pico-8 play session: no input (idle), after a click and taps of 🅾, ❎, 🅾+❎, 🅾 in the second before t = 0

[t = 1 s] idle ~1s (no d-pad/buttons)
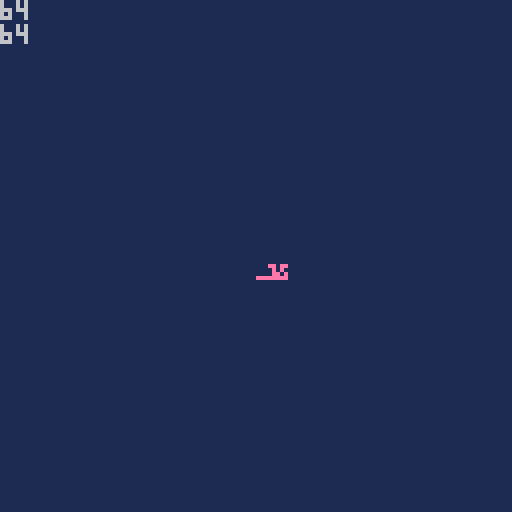

pico-8 cartridge
version 34
__lua__
function _init()
	local initial_x = 64
	local initial_y = 64
	x = initial_x
	y = initial_y
end

function _update()
	if btn(0) //x axis
	then x = x - 1
	end

	if btn(1) //x axis
	then
	x = x + 1
	end
	
	if btn(2) //y axis 
	then y = y - 1
	end

	if btn(3) //y axis
	then y = y + 1
	end

end

music (0) //play background

function _draw()

cls(1)


	if btn(1) //rotating sprites
	then spr(1, x, y) //left

	
	elseif btn(2)
	then spr(2, x, y) //up
	
	elseif btn(3)
	then spr(3, x, y) //up

	elseif btn(0)
	then spr(4, x, y) //up
	
	else //default
	spr(1, x, y)
	end
	
	print(x)//check
	print(y)//check
	
	 
end
__gfx__
000000000000000000ccc00000009000000000000000000000000000000000000000000000000000000000000000000000000000000000000000000000000000
00000000000000000cc0c00000009000000000000000000000000000000000000000000000000000000000000000000000000000000000000000000000000000
00700700000ee0ee0cccc00000009000bb0bb0000000000000000000000000000000000000000000000000000000000000000000000000000000000000000000
000770000000e0e00c00c000009090000b0b00000000000000000000000000000000000000000000000000000000000000000000000000000000000000000000
000770000000ee0e00c0c00009009000b0bb00000000000000000000000000000000000000000000000000000000000000000000000000000000000000000000
00700700eeeeeeee0000c00009999000bbbbbbbb0000000000000000000000000000000000000000000000000000000000000000000000000000000000000000
00000000000000000000c00009909000000000000000000000000000000000000000000000000000000000000000000000000000000000000000000000000000
00000000000000000000c00000999000000000000000000000000000000000000000000000000000000000000000000000000000000000000000000000000000
